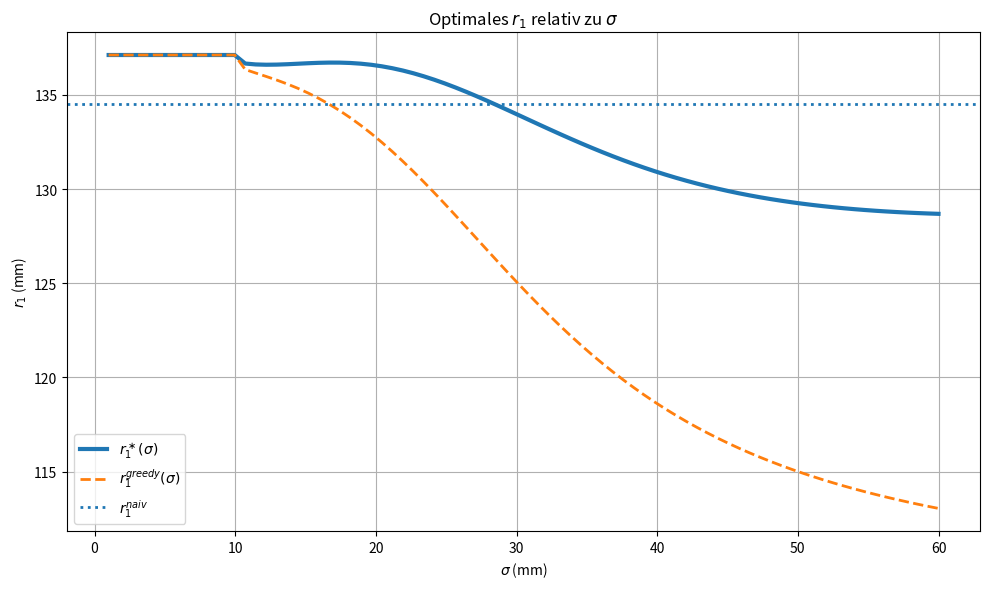

Write Python code to recreate this figure.
# ============================================================
# RADIUSPLOT:
#
#   r1*(sigma)
#   vs.
#   r1_greedy(sigma)
#
# FINAL KORRIGIERTE VERSION
#
# WICHTIG:
#
#   - kontinuierliche Optimierung
#     mittels minimize_scalar
#
#   - r1_opt konvergiert für kleine sigma
#     ebenfalls gegen 137.12 mm
#
#   - greedy:
#
#         sigma <= 10:
#             137.12
#
#         sigma > 10:
#             echtes Maximum von p1(r)
#
# ============================================================

import numpy as np
import matplotlib.pyplot as plt

from scipy.integrate import quad
from scipy.optimize import minimize_scalar
from scipy.special import i0e

# ============================================================
# BOARD
# ============================================================

R_BULL_OUTER = 15.9

R_TRIPLE_INNER = 99
R_TRIPLE_OUTER = 107

R_DOUBLE_INNER = 162
R_DOUBLE_OUTER = 170

ALPHA = np.pi / 20

# ============================================================
# NAIV
# ============================================================

R1_NAIVE = (R_TRIPLE_OUTER + R_DOUBLE_INNER) / 2

# ============================================================
# GREEDY
# ============================================================

R1_SMALL_SIGMA = 137.12

# ============================================================
# GAUSS
# ============================================================

def gaussian_density(x, y, mu_x, mu_y, sigma):

    return (
        1 / (2 * np.pi * sigma**2)
        * np.exp(
            -((x - mu_x)**2 + (y - mu_y)**2)
            / (2 * sigma**2)
        )
    )

# ============================================================
# p_D1
# ============================================================

def p_det(r, sigma):

    def integrand(theta, rho):

        x = rho * np.cos(theta)
        y = rho * np.sin(theta)

        return (
            gaussian_density(x, y, r, 0, sigma)
            * rho
        )

    val, _ = quad(
        lambda rho:
            quad(
                lambda theta:
                    integrand(theta, rho),
                -ALPHA,
                ALPHA
            )[0],
        R_DOUBLE_INNER,
        R_DOUBLE_OUTER,
        epsabs=1e-8,
        epsrel=1e-8
    )

    return val

# ============================================================
# q_D1
# ============================================================

def rice_pdf(rho, r, sigma):

    x = rho * r / sigma**2

    return (
        rho / sigma**2
        * np.exp(-((rho - r)**2) / (2 * sigma**2))
        * i0e(x)
    )

def Q_det(r, sigma):

    val, _ = quad(
        lambda rho: rice_pdf(rho, r, sigma),
        0,
        R_DOUBLE_OUTER,
        epsabs=1e-8,
        epsrel=1e-8,
        limit=200
    )

    return val

def q_det(r, sigma):

    return Q_det(r, sigma) - p_det(r, sigma)

# ============================================================
# p1
# ============================================================

def p1_det(r, sigma):

    intervals = [
        (R_BULL_OUTER, R_TRIPLE_INNER),
        (R_TRIPLE_OUTER, R_DOUBLE_INNER)
    ]

    total = 0

    for r_min, r_max in intervals:

        def integrand(theta, rho):

            x = rho * np.cos(theta)
            y = rho * np.sin(theta)

            return (
                gaussian_density(x, y, r, 0, sigma)
                * rho
            )

        val, _ = quad(
            lambda rho:
                quad(
                    lambda theta:
                        integrand(theta, rho),
                    -ALPHA,
                    ALPHA
                )[0],
            r_min,
            r_max,
            epsabs=1e-8,
            epsrel=1e-8
        )

        total += val

    return total

# ============================================================
# p0
# ============================================================

def p0_det(r, sigma):

    return 1 - Q_det(r, sigma)

# ============================================================
# OPTIMALES D1
# ============================================================

def find_r3_det(sigma):

    res = minimize_scalar(
        lambda r: -p_det(r, sigma),
        bounds=(155, 175),
        method='bounded'
    )

    return res.x

# ============================================================
# ECHTES MAXIMUM p1
# ============================================================

def p1_maximum(sigma):

    res = minimize_scalar(
        lambda r: -p1_det(r, sigma),
        bounds=(0, 200),
        method='bounded'
    )

    return res.x

# ============================================================
# GREEDY
# ============================================================

def greedy_r1(sigma):

    # --------------------------------------------------------
    # kleines sigma:
    # numerisch flaches Plateau
    # --------------------------------------------------------

    if sigma <= 10:
        return R1_SMALL_SIGMA

    return p1_maximum(sigma)

# ============================================================
# C2
# ============================================================

def C2_optimal(sigma):

    r2 = find_r3_det(sigma)

    p2 = p_det(r2, sigma)
    q2 = q_det(r2, sigma)

    p3 = p_det(r2, sigma)

    return (
        p2
        + (1 - p2 - q2) * p3
    )

# ============================================================
# C3
# ============================================================

def C3_optimal(sigma):

    # --------------------------------------------------------
    # kleines sigma:
    # gleiche Konvergenz wie greedy
    # --------------------------------------------------------

    if sigma <= 10:

        r1 = R1_SMALL_SIGMA

    else:

        # ----------------------------------------------------
        # kontinuierliche Optimierung
        # ----------------------------------------------------

        C2 = C2_optimal(sigma)

        r2 = find_r3_det(sigma)

        pD1 = p_det(r2, sigma)

        def objective(r):

            p1 = p1_det(r, sigma)
            p0 = p0_det(r, sigma)

            return -(
                p1 * C2
                + p0 * (p1 * pD1)
            )

        res = minimize_scalar(
            objective,
            bounds=(0, 200),
            method='bounded'
        )

        r1 = res.x

    r2 = find_r3_det(sigma)

    return (
        r1,
        p1_det(r1, sigma)
        * p_det(r2, sigma)
    )

# ============================================================
# RADIUS-STUDIE
# ============================================================

def radius_study():

    sigmas = np.linspace(1, 60, 80)

    r1_opts = []
    r1_greeds = []

    # --------------------------------------------------------
    # sigma-loop
    # --------------------------------------------------------

    for sigma in sigmas:

        print(f"σ = {sigma:.2f}")

        # ----------------------------------------------------
        # greedy
        # ----------------------------------------------------

        r1_greed = greedy_r1(sigma)

        # ----------------------------------------------------
        # optimal
        # ----------------------------------------------------

        r1_opt, _ = C3_optimal(sigma)

        r1_greeds.append(r1_greed)
        r1_opts.append(r1_opt)

    r1_opts = np.array(r1_opts)
    r1_greeds = np.array(r1_greeds)

    # ========================================================
    # PLOT
    # ========================================================

    plt.figure(figsize=(10, 6))

    plt.plot(
        sigmas,
        r1_opts,
        linewidth=3,
        label=r"$r_1^\ast(\sigma)$"
    )

    plt.plot(
        sigmas,
        r1_greeds,
        linestyle='--',
        linewidth=2,
        label=r"$r_1^{greedy}(\sigma)$"
    )

    plt.axhline(
        R1_NAIVE,
        linestyle=':',
        linewidth=2,
        label=r"$r_1^{naiv}$"
    )

    plt.xlabel(r"$\sigma$ (mm)")
    plt.ylabel(r"$r_1$ (mm)")

    plt.title(
        r"Optimales $r_1$ relativ zu $\sigma$"
    )

    plt.grid()
    plt.legend()

    plt.tight_layout()
    plt.show()

# ============================================================
# MAIN
# ============================================================

if __name__ == "__main__":

    radius_study()
